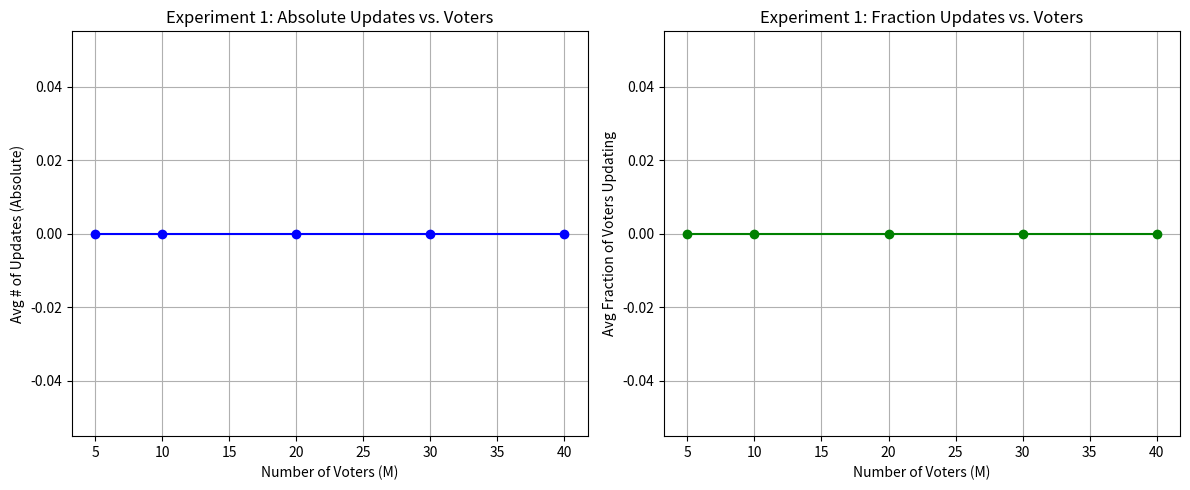
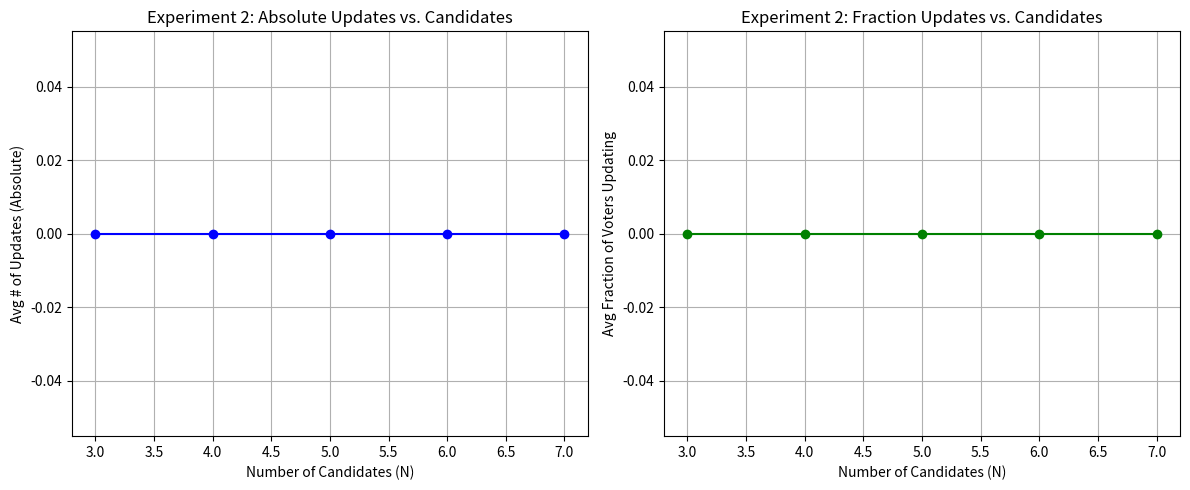

Reproduce these figures in Python, in order.
import random
import copy
from itertools import permutations
import numpy as np
import matplotlib.pyplot as plt
from tqdm import tqdm
import math

# -----------------------------
# Experiment 1: Varying Number of Voters (M) with fixed N
# -----------------------------
def strategic_vote_for_voter(profile, true_preferences, voter_index):
    current_outcome = voting_scheme(profile)
    current_happiness_scores = compute_happiness(true_preferences, current_outcome)
    voter_orig_happiness = current_happiness_scores[voter_index]

    best_perm = None
    best_new_happiness = voter_orig_happiness

    for perm in permutations(profile[voter_index]):
        perm_list = list(perm)
        if perm_list == profile[voter_index]:
            continue  # Skip the honest ordering

        temp_profile = copy.deepcopy(profile)
        temp_profile[voter_index] = perm_list
        outcome_temp = voting_scheme(temp_profile)
        new_happiness_scores = compute_happiness(true_preferences, outcome_temp)
        new_happiness = new_happiness_scores[voter_index]

        if new_happiness > best_new_happiness:
            best_new_happiness = new_happiness
            best_perm = perm_list

        return profile[voter_index]
    
def voting_scheme(preferences):
    vote_count = {}
    for pref in preferences:
        top = pref[0]
        vote_count[top] = vote_count.get(top, 0) + 1
    max_votes = max(vote_count.values())
    winners = [cand for cand, count in vote_count.items() if count == max_votes]
    winners.sort()
    return winners[0]

def compute_happiness(preferences, outcome):
    happiness_scores = {}

    for i, voter_pref in enumerate(preferences):
        rank = voter_pref.index(outcome)
        happiness_scores[i] = len(voter_pref) - rank

    return happiness_scores

def compute_sum_happiness(happiness_scores):
    valid_scores = [score for score in happiness_scores.values() if not math.isnan(score)]
    
    if not valid_scores:
        return math.nan
    
    return sum(valid_scores)


def iterative_counter_exclusion(honest_preferences, true_preferences):
    current_matrix = copy.deepcopy(honest_preferences)
    M = len(current_matrix)
    total_changes = 0

    for i in range(M):
        for j in range(M):
            if j == i:
                continue
            new_order = strategic_vote_for_voter(current_matrix, true_preferences, j)
            if new_order != current_matrix[j]:
                print(f"Voter {j} updates ballot from {current_matrix[j]} to {new_order}.")
                current_matrix[j] = new_order


        # Step 2: Allow the excluded voter i to update his ballot on the updated matrix.
        new_order_excluded = strategic_vote_for_voter(current_matrix, true_preferences, i)
        if new_order_excluded != current_matrix[i]:
            current_matrix[i] = new_order_excluded
            total_changes += 1


        current_outcome = voting_scheme(current_matrix)
        current_total_happiness = compute_sum_happiness(compute_happiness(true_preferences, current_outcome))

    return current_matrix, total_changes

def experiment_iterative_vary_voters(voter_list, fixed_N, trials=10, seed=None):
    if seed is not None:
        random.seed(seed)

    abs_updates = []
    frac_updates = []

    for M in voter_list:
        total_updates = 0
        for _ in tqdm(range(trials), desc=f"Varying voters: M={M}", leave=False):
            candidates = [chr(ord('A') + i) for i in range(fixed_N)]
            honest_preferences = []
            for _ in range(M):
                ballot = candidates[:]
                random.shuffle(ballot)
                honest_preferences.append(ballot)
            true_preferences = copy.deepcopy(honest_preferences)

            _, updates = iterative_counter_exclusion(honest_preferences, true_preferences)
            total_updates += updates
        avg_updates = total_updates / trials
        abs_updates.append(avg_updates)
        frac_updates.append(avg_updates / M)

    return abs_updates, frac_updates

# -----------------------------
# Experiment 2: Varying Number of Candidates (N) with fixed M
# -----------------------------

def experiment_iterative_vary_candidates(candidate_list, fixed_M, trials=8, seed=None):
    if seed is not None:
        random.seed(seed)

    abs_updates = []
    frac_updates = []

    for N in candidate_list:
        total_updates = 0
        for _ in tqdm(range(trials), desc=f"Varying candidates: N={N}", leave=False):
            candidates = [chr(ord('A') + i) for i in range(N)]
            honest_preferences = []
            for _ in range(fixed_M):
                ballot = candidates[:]
                random.shuffle(ballot)
                honest_preferences.append(ballot)
            true_preferences = copy.deepcopy(honest_preferences)

            _, updates = iterative_counter_exclusion(honest_preferences, true_preferences)
            total_updates += updates
        avg_updates = total_updates / trials
        abs_updates.append(avg_updates)
        frac_updates.append(avg_updates / fixed_M)

    return abs_updates, frac_updates

# -----------------------------
# Main: Run Experiments and Plot
# -----------------------------
if __name__ == "__main__":
    import matplotlib.pyplot as plt

    # Experiment 1: Varying number of voters, fixed N = 3
    voter_list = [5, 10, 20, 30, 40]
    fixed_N_exp1 = 3
    trials_exp1 = 10
    abs_updates_voters, frac_updates_voters = experiment_iterative_vary_voters(voter_list, fixed_N_exp1, trials=trials_exp1, seed=42)

    fig, axs = plt.subplots(1, 2, figsize=(12, 5))
    axs[0].plot(voter_list, abs_updates_voters, marker='o', color='b')
    axs[0].set_xlabel("Number of Voters (M)")
    axs[0].set_ylabel("Avg # of Updates (Absolute)")
    axs[0].set_title("Experiment 1: Absolute Updates vs. Voters")
    axs[0].grid(True)

    axs[1].plot(voter_list, frac_updates_voters, marker='o', color='g')
    axs[1].set_xlabel("Number of Voters (M)")
    axs[1].set_ylabel("Avg Fraction of Voters Updating")
    axs[1].set_title("Experiment 1: Fraction Updates vs. Voters")
    axs[1].grid(True)

    plt.tight_layout()
    plt.show()

    # Experiment 2: Varying number of candidates, fixed M = 10
    candidate_list = [3, 4, 5, 6, 7]
    fixed_M_exp2 = 10
    trials_exp2 = 8
    abs_updates_candidates, frac_updates_candidates = experiment_iterative_vary_candidates(candidate_list, fixed_M_exp2, trials=trials_exp2, seed=42)

    fig, axs = plt.subplots(1, 2, figsize=(12, 5))
    axs[0].plot(candidate_list, abs_updates_candidates, marker='o', color='b')
    axs[0].set_xlabel("Number of Candidates (N)")
    axs[0].set_ylabel("Avg # of Updates (Absolute)")
    axs[0].set_title("Experiment 2: Absolute Updates vs. Candidates")
    axs[0].grid(True)

    axs[1].plot(candidate_list, frac_updates_candidates, marker='o', color='g')
    axs[1].set_xlabel("Number of Candidates (N)")
    axs[1].set_ylabel("Avg Fraction of Voters Updating")
    axs[1].set_title("Experiment 2: Fraction Updates vs. Candidates")
    axs[1].grid(True)

    plt.tight_layout()
    plt.show()
